Labelled photos from "GASF", an image-classification folder in LHLobato/HTTP-BERT-ViT-Investigation. The possible labels are: benign, malicious.

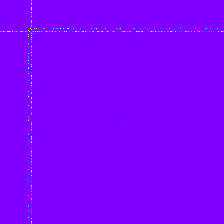
Label: malicious

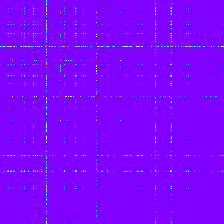
Label: malicious

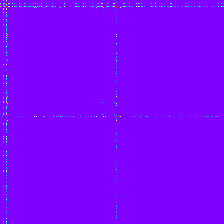
Label: benign

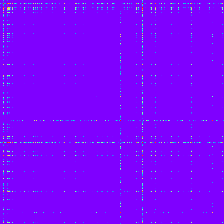
Label: malicious

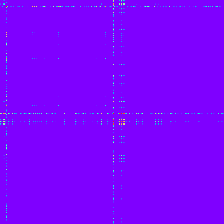
Label: malicious

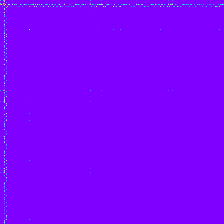
Label: malicious
